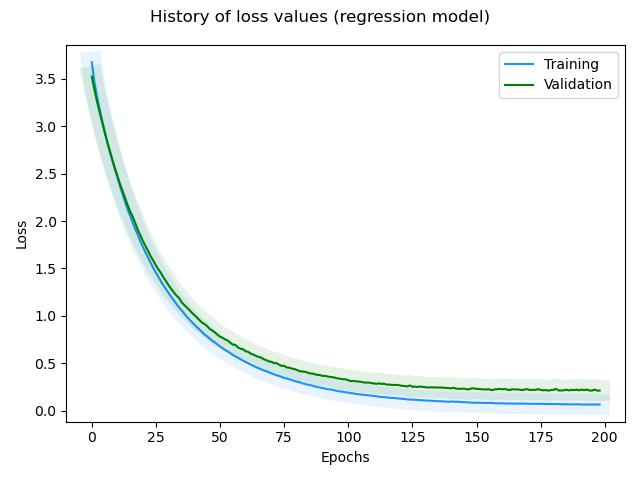

Values plotted in this chart, from the file beside it:
, loss, rmse, mse, mae, val_loss, val_rmse, val_mse, val_mae, _timestamp, _runtime
0, 3.677, 0.6616, 0.4377, 0.5111, 3.524, 0.5271, 0.2778, 0.4174, 1739452445, 872
1, 3.473, 0.5591, 0.3125, 0.4306, 3.39, 0.5242, 0.2748, 0.4088, 1739452446, 873
2, 3.319, 0.5027, 0.2527, 0.3831, 3.264, 0.5174, 0.2677, 0.4025, 1739452447, 874
3, 3.19, 0.4808, 0.2312, 0.3709, 3.158, 0.538, 0.2895, 0.4247, 1739452448, 875
4, 3.068, 0.4629, 0.2143, 0.3589, 3.046, 0.5373, 0.2887, 0.4232, 1739452449, 876
5, 2.954, 0.4517, 0.204, 0.3504, 2.938, 0.5337, 0.2848, 0.42, 1739452449, 876
6, 2.841, 0.43, 0.1849, 0.3284, 2.836, 0.5361, 0.2874, 0.419, 1739452450, 877
7, 2.735, 0.4161, 0.1731, 0.3203, 2.743, 0.548, 0.3003, 0.4263, 1739452451, 878
8, 2.639, 0.4159, 0.173, 0.3193, 2.651, 0.55, 0.3025, 0.4328, 1739452452, 879
9, 2.544, 0.4088, 0.1671, 0.3138, 2.558, 0.5463, 0.2985, 0.4205, 1739452453, 880
10, 2.459, 0.4165, 0.1735, 0.3242, 2.474, 0.5482, 0.3005, 0.4308, 1739452454, 881
11, 2.367, 0.3982, 0.1586, 0.3047, 2.391, 0.5475, 0.2998, 0.4263, 1739452455, 882
12, 2.283, 0.3902, 0.1523, 0.2968, 2.318, 0.5636, 0.3177, 0.4346, 1739452456, 883
13, 2.199, 0.3741, 0.1399, 0.2865, 2.243, 0.5628, 0.3168, 0.4404, 1739452457, 884
14, 2.12, 0.3642, 0.1326, 0.2815, 2.166, 0.5579, 0.3112, 0.4313, 1739452457, 884
15, 2.053, 0.3793, 0.1439, 0.2876, 2.098, 0.5621, 0.316, 0.4315, 1739452458, 885
16, 1.979, 0.3665, 0.1343, 0.2828, 2.043, 0.5862, 0.3436, 0.457, 1739452459, 886
17, 1.913, 0.3676, 0.1351, 0.283, 1.975, 0.5811, 0.3377, 0.4515, 1739452460, 887
18, 1.85, 0.3723, 0.1386, 0.2837, 1.904, 0.5648, 0.319, 0.4397, 1739452461, 888
19, 1.783, 0.3563, 0.127, 0.2692, 1.847, 0.5741, 0.3296, 0.4471, 1739452462, 889
20, 1.723, 0.353, 0.1246, 0.2706, 1.787, 0.5675, 0.3221, 0.4384, 1739452463, 890
21, 1.666, 0.3547, 0.1258, 0.2704, 1.735, 0.5748, 0.3303, 0.4516, 1739452464, 891
22, 1.613, 0.3572, 0.1276, 0.267, 1.682, 0.5764, 0.3323, 0.4479, 1739452464, 891
23, 1.559, 0.3553, 0.1262, 0.2714, 1.627, 0.5702, 0.3251, 0.4392, 1739452465, 892
24, 1.504, 0.3407, 0.1161, 0.2595, 1.581, 0.576, 0.3318, 0.4514, 1739452466, 893
25, 1.456, 0.3455, 0.1194, 0.2591, 1.532, 0.5756, 0.3313, 0.4485, 1739452467, 894
26, 1.409, 0.3435, 0.118, 0.2613, 1.489, 0.5798, 0.3361, 0.4514, 1739452468, 895
27, 1.362, 0.3397, 0.1154, 0.2559, 1.451, 0.5921, 0.3506, 0.4642, 1739452469, 896
28, 1.319, 0.3398, 0.1155, 0.2559, 1.403, 0.5827, 0.3395, 0.4536, 1739452470, 897
29, 1.279, 0.3439, 0.1183, 0.2605, 1.364, 0.5865, 0.3439, 0.455, 1739452471, 898
30, 1.239, 0.3437, 0.1181, 0.259, 1.321, 0.5774, 0.3333, 0.4474, 1739452472, 899
31, 1.199, 0.34, 0.1156, 0.2517, 1.282, 0.5748, 0.3304, 0.4486, 1739452472, 899
32, 1.164, 0.3448, 0.1189, 0.2615, 1.248, 0.5821, 0.3388, 0.4469, 1739452473, 900
33, 1.125, 0.3361, 0.113, 0.2526, 1.214, 0.5828, 0.3396, 0.4493, 1739452474, 901
34, 1.09, 0.3327, 0.1107, 0.2497, 1.189, 0.6003, 0.3604, 0.4658, 1739452475, 902
35, 1.059, 0.3413, 0.1165, 0.2566, 1.144, 0.5732, 0.3286, 0.4444, 1739452476, 903
36, 1.024, 0.3336, 0.1113, 0.2483, 1.116, 0.5832, 0.3402, 0.4523, 1739452477, 904
37, 0.9913, 0.3252, 0.1058, 0.244, 1.091, 0.5913, 0.3497, 0.4544, 1739452477, 904
38, 0.9634, 0.3314, 0.1098, 0.2469, 1.062, 0.5918, 0.3502, 0.4574, 1739452478, 905
39, 0.9346, 0.331, 0.1096, 0.2463, 1.034, 0.5922, 0.3507, 0.4611, 1739452479, 906
40, 0.9072, 0.3317, 0.11, 0.2488, 1.009, 0.5964, 0.3556, 0.4598, 1739452480, 907
41, 0.8816, 0.3352, 0.1124, 0.2533, 0.9827, 0.5949, 0.3539, 0.464, 1739452481, 908
42, 0.8552, 0.3324, 0.1105, 0.2465, 0.9557, 0.5921, 0.3506, 0.4574, 1739452482, 909
43, 0.8293, 0.3291, 0.1083, 0.2429, 0.9281, 0.5871, 0.3447, 0.4534, 1739452483, 910
44, 0.8031, 0.323, 0.1044, 0.2398, 0.913, 0.6005, 0.3606, 0.4672, 1739452484, 911
45, 0.7831, 0.3316, 0.1099, 0.2456, 0.8912, 0.6031, 0.3638, 0.4669, 1739452485, 912
46, 0.7599, 0.33, 0.1089, 0.2413, 0.8615, 0.5883, 0.3461, 0.4541, 1739452485, 912
47, 0.7369, 0.3244, 0.1053, 0.2401, 0.8453, 0.598, 0.3576, 0.4638, 1739452486, 913
48, 0.7191, 0.3349, 0.1121, 0.2464, 0.8253, 0.5974, 0.3569, 0.4617, 1739452487, 914
49, 0.6983, 0.3317, 0.11, 0.2448, 0.8014, 0.5909, 0.3492, 0.4593, 1739452488, 915
50, 0.6779, 0.3285, 0.1079, 0.2432, 0.7809, 0.5883, 0.3461, 0.4529, 1739452489, 916
51, 0.6584, 0.3252, 0.1058, 0.2449, 0.7675, 0.597, 0.3564, 0.4642, 1739452490, 917
52, 0.6392, 0.3225, 0.104, 0.2384, 0.7517, 0.6012, 0.3614, 0.4654, 1739452491, 918
53, 0.6245, 0.3312, 0.1097, 0.2504, 0.7398, 0.6106, 0.3728, 0.4756, 1739452492, 919
54, 0.6073, 0.3308, 0.1094, 0.2486, 0.7168, 0.6, 0.3599, 0.462, 1739452493, 920
55, 0.5873, 0.3191, 0.1018, 0.2376, 0.696, 0.5905, 0.3487, 0.4609, 1739452493, 920
56, 0.5724, 0.3231, 0.1044, 0.24, 0.6952, 0.6165, 0.3801, 0.4791, 1739452494, 921
57, 0.5567, 0.321, 0.1031, 0.2374, 0.6671, 0.5943, 0.3532, 0.4602, 1739452495, 922
58, 0.5424, 0.3235, 0.1046, 0.2355, 0.6534, 0.596, 0.3553, 0.4592, 1739452496, 923
59, 0.5273, 0.3208, 0.1029, 0.2378, 0.6481, 0.6128, 0.3755, 0.4737, 1739452497, 924
... 139 more rows
